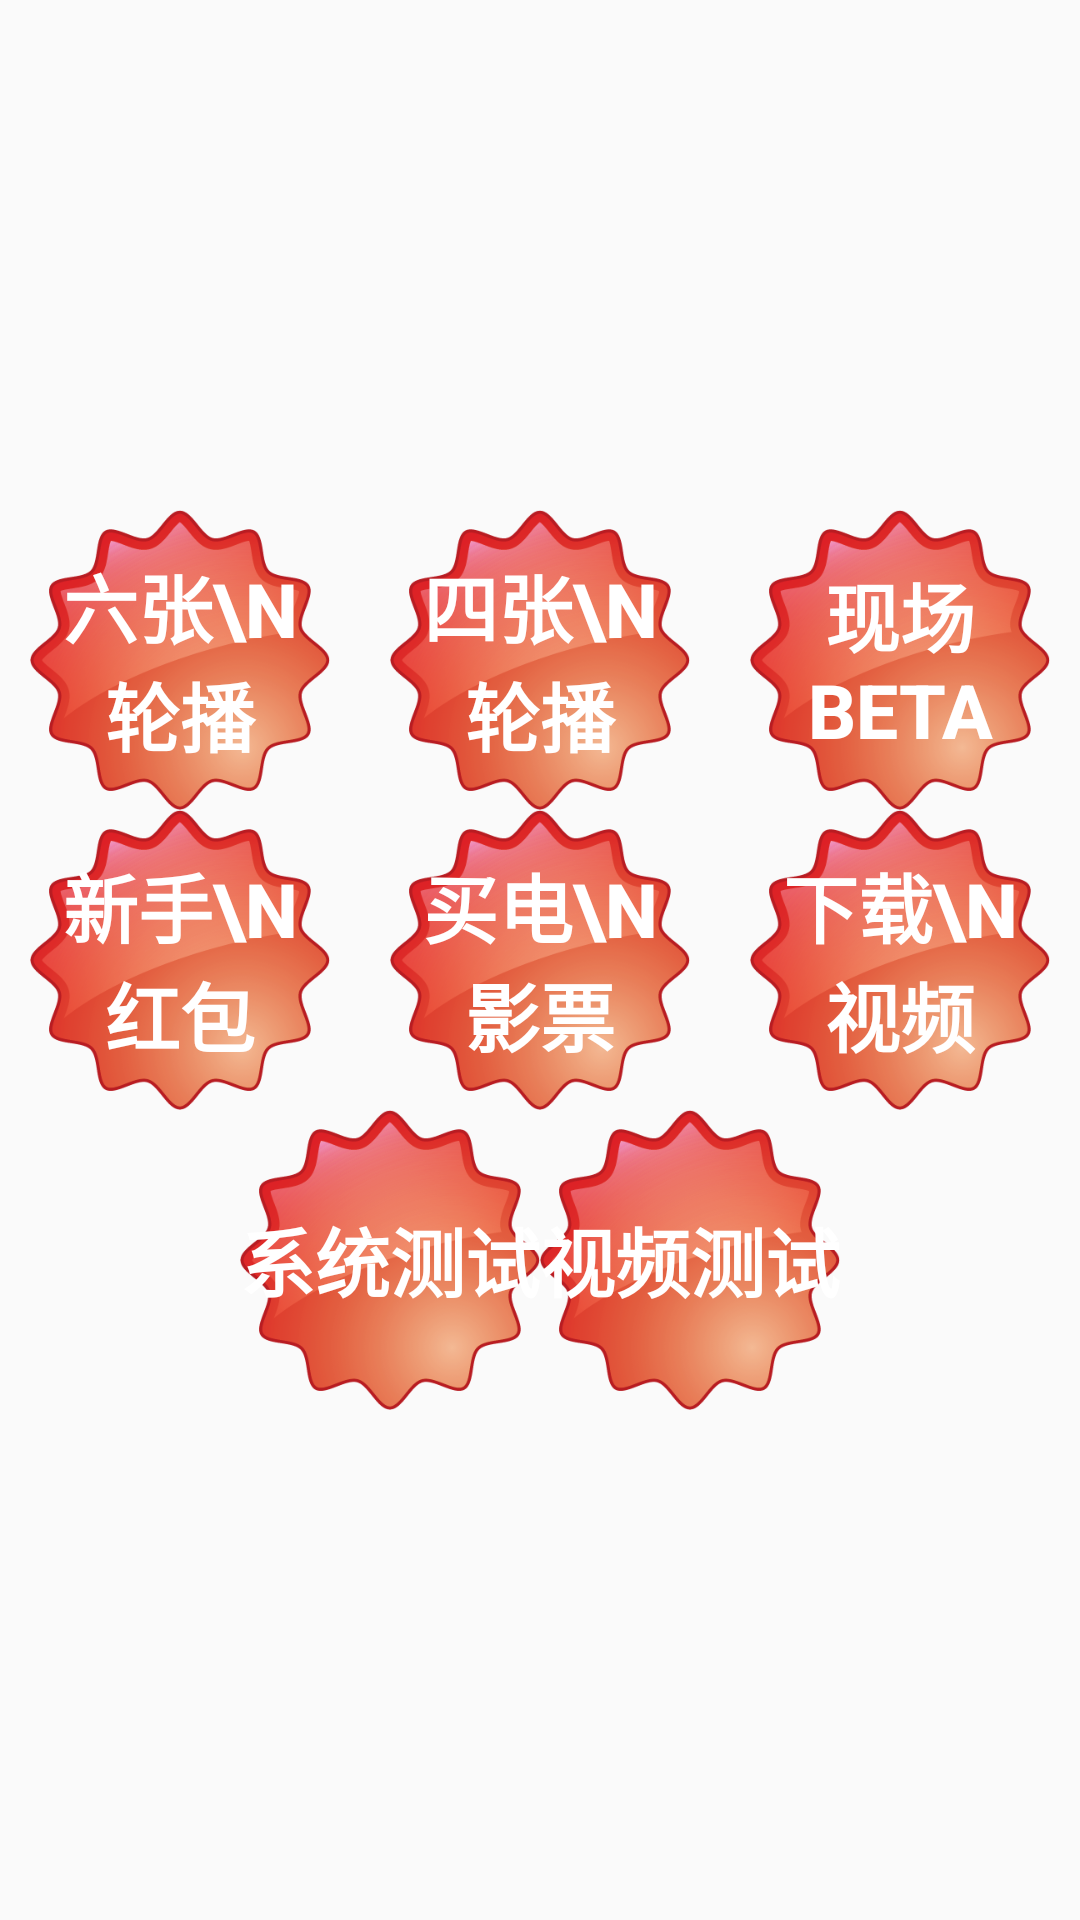

Here is an Android app screen rendered from its layout file. Give the layout XML and the strings, colors and styles it references.
<!-- AndroidManifest.xml: application theme AppTheme -->
<!-- res/layout/activity_main.xml -->
<?xml version="1.0" encoding="utf-8"?>
<LinearLayout xmlns:android="http://schemas.android.com/apk/res/android"
    xmlns:app="http://schemas.android.com/apk/res-auto"
    xmlns:tools="http://schemas.android.com/tools"
    android:id="@+id/activity_main"
    android:layout_width="match_parent"
    android:layout_height="match_parent"
    tools:context="com.reachmedia.ad.reachmediaad.MainActivity"
    android:orientation="vertical"
    android:background="@mipmap/background"
    android:gravity="center"
    >

    <Button
        android:id="@+id/bt_video"
        android:layout_width="300dp"
        android:layout_height="80dp"
        android:text="视频测试"
        android:visibility="gone"/>

    <LinearLayout
        android:layout_width="wrap_content"
        android:layout_height="wrap_content"
        android:orientation="horizontal"
        android:gravity="center">
        <Button
            android:id="@+id/bt_six"
            android:text="六张\n轮播"
            style="@style/RedButtonStyle"/>

        <Button
            android:id="@+id/bt_four"
            android:text="四张\n轮播"
            style="@style/RedButtonStyle"
            android:layout_marginLeft="20dp"/>

        <Button
            android:id="@+id/bt_ad"
            android:text="现场Beta"
            style="@style/RedButtonStyle"
            android:layout_marginLeft="20dp"/>
        
            
            
            
            
            

    </LinearLayout>
    <LinearLayout
        android:layout_width="wrap_content"
        android:layout_height="wrap_content"
        android:orientation="horizontal"
        android:gravity="center">
        <Button
            android:id="@+id/bt_hongbao"
            android:text="新手\n红包"
            style="@style/RedButtonStyle"/>

        <Button
            android:id="@+id/bt_guanggao"
            android:text="买电\n影票"
            style="@style/RedButtonStyle"
            android:layout_marginLeft="20dp"/>

        <Button
            android:id="@+id/bt_download_video"
            android:text="下载\n视频"
            style="@style/RedButtonStyle"
            android:layout_marginLeft="20dp"/>

    </LinearLayout>
    <LinearLayout
        android:layout_width="wrap_content"
        android:layout_height="wrap_content"
        android:orientation="horizontal"
        android:gravity="center">
        <Button
            android:id="@+id/bt_test"
            android:text="系统测试"
            style="@style/RedButtonStyle"/>

        <Button
            android:id="@+id/bt_test_video"
            android:text="视频测试"
            style="@style/RedButtonStyle"/>



    </LinearLayout>


</LinearLayout>
<!-- resources referenced by this layout -->
<resources>
  <style name="RedButtonStyle">
          <item name="android:layout_width">100dp</item>
          <item name="android:layout_height">100dp</item>
          <item name="android:textColor">@drawable/tab_text_color</item>
          <item name="android:textSize">25sp</item>
          <item name="android:gravity">center</item>
          <item name="android:textStyle">bold</item>
          <item name="android:background">@drawable/red_btn_selector</item>
      </style>
  <style name="AppTheme" parent="Theme.AppCompat.Light.DarkActionBar">
          
          <item name="colorPrimary">@color/colorPrimary</item>
          <item name="colorPrimaryDark">@color/colorPrimaryDark</item>
          <item name="colorAccent">@color/colorAccent</item>
      </style>
  <!-- drawable tab_text_color (drawable) -->
  <selector xmlns:android="http://schemas.android.com/apk/res/android">
  
      <item android:color="@color/colorPrimary" android:state_selected="true" />
      <item android:color="@color/white" />
  
  </selector>
  <!-- drawable red_btn_selector (drawable) -->
  <?xml version="1.0" encoding="utf-8"?>
  <selector xmlns:android="http://schemas.android.com/apk/res/android">
      <item android:state_pressed="true" android:drawable="@drawable/button_2" />
      <item android:state_enabled="false" android:drawable="@drawable/button_2" />
      <item android:drawable="@drawable/button_1" />
  </selector>
  <color name="colorPrimary">#3F51B5</color>
  <color name="colorPrimaryDark">#303F9F</color>
  <color name="colorAccent">#FF4081</color>
  <!-- drawable button_2: png bitmap (drawable-xxhdpi, 33307 bytes) -->
  <!-- drawable button_1: png bitmap (drawable-xxhdpi, 47826 bytes) -->
  <!-- not gathered from this repository: default colours our renderer supplied (Android Studio template values) -->
  <color name="white">#FFFFFFFF</color>
</resources>
